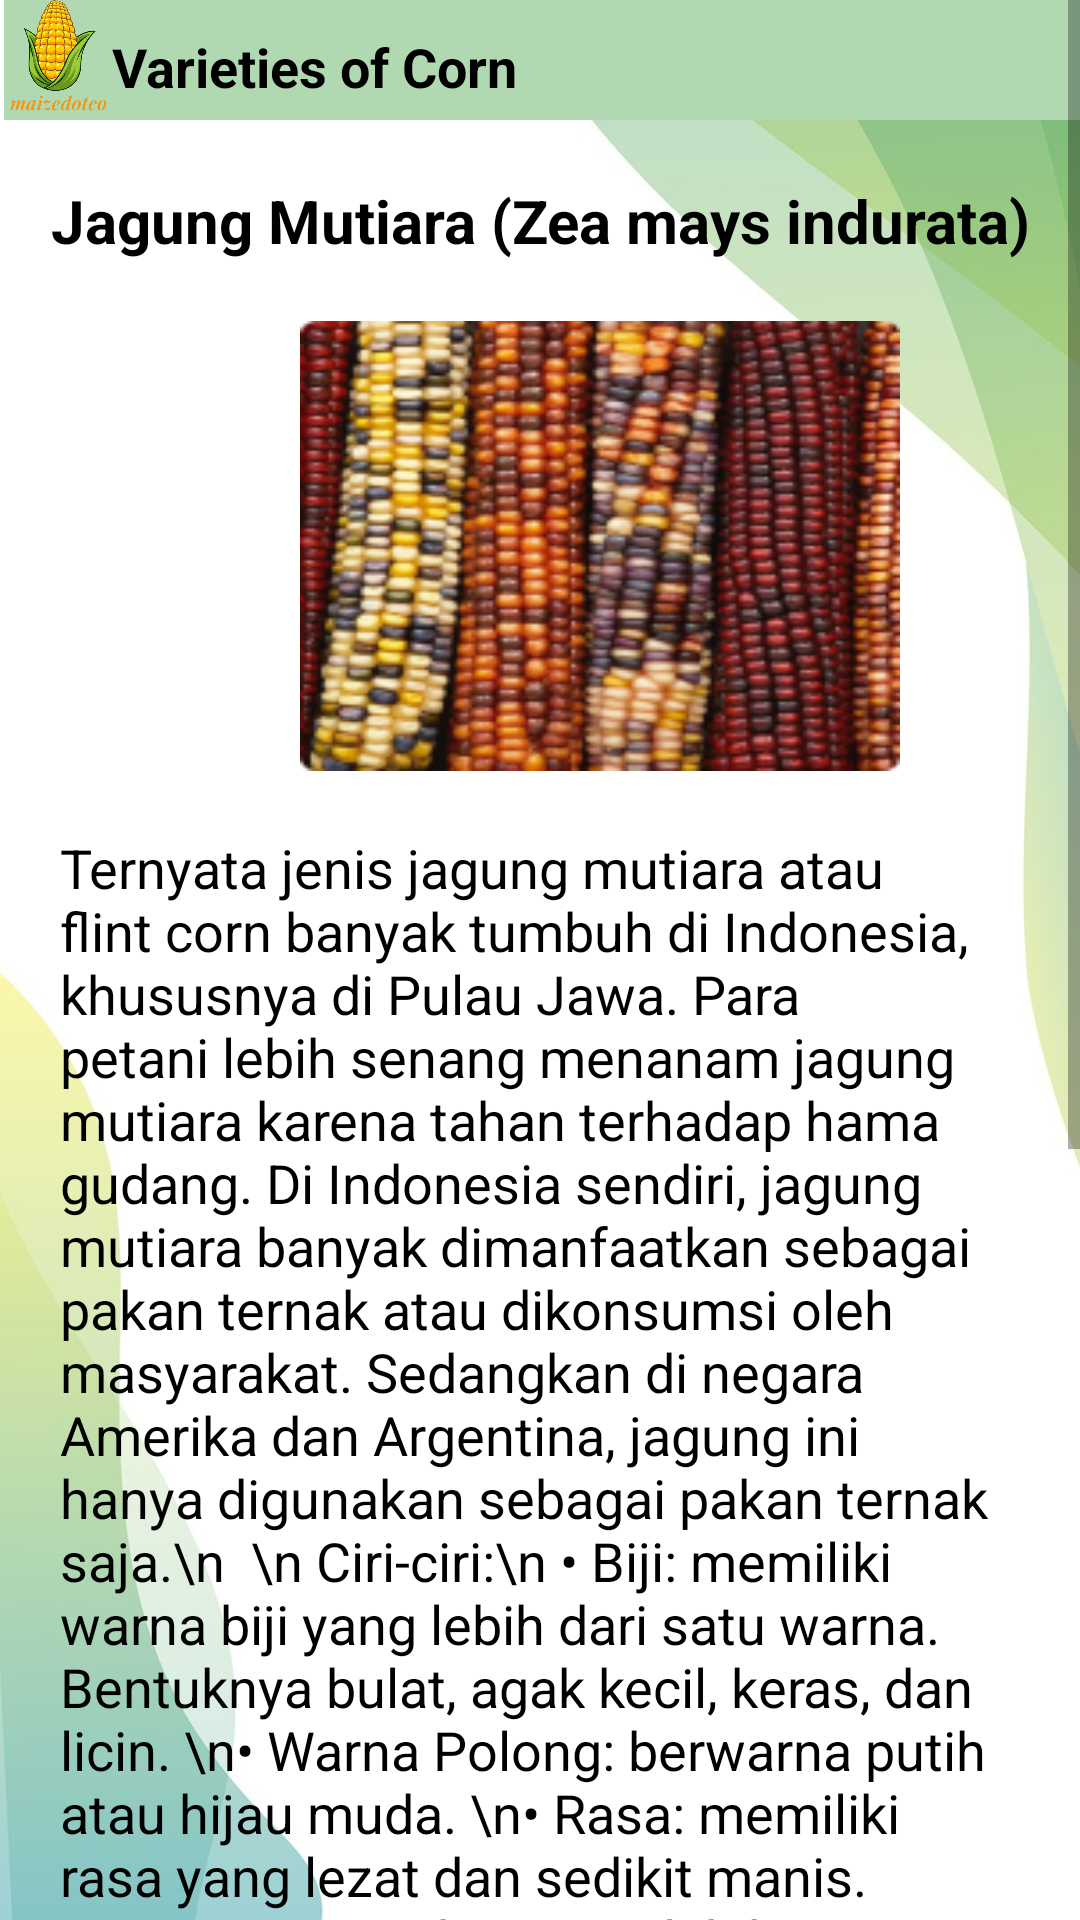

Here is an Android app screen rendered from its layout file. Give the layout XML and the strings, colors and styles it references.
<!-- AndroidManifest.xml: application theme Theme.Maizedotco.NoActionBar -->
<!-- res/layout/activity_jagungmutiara.xml -->
<?xml version="1.0" encoding="utf-8"?>
<ScrollView
    xmlns:android="http://schemas.android.com/apk/res/android"
    xmlns:app="http://schemas.android.com/apk/res-auto"
    xmlns:tools="http://schemas.android.com/tools"
    android:layout_width="match_parent"
    android:layout_height="match_parent"
    tools:context=".MutiaraActivity"
    android:orientation="vertical"
    android:background="@drawable/background">

    <LinearLayout
        android:layout_width="match_parent"
        android:layout_height="wrap_content"
        android:orientation="vertical">

        <LinearLayout
            android:layout_width="match_parent"
            android:layout_height="wrap_content"
            android:orientation="horizontal">
            <ImageView
                android:layout_width="40dp"
                android:layout_height="40dp"
                android:src="@drawable/maizeicon"/>

            <TextView
                android:id="@+id/jenis"
                android:layout_width="374dp"
                android:layout_height="40dp"
                android:layout_marginLeft="-3dp"
                android:layout_toRightOf="@id/imageview"
                android:background="@color/lime"
                android:paddingTop="10dp"
                android:text="Varieties of Corn"
                android:textColor="@color/black"
                android:textSize="18sp"
                android:textStyle="bold" />

        </LinearLayout>

        <TextView
            android:layout_width="match_parent"
            android:layout_height="wrap_content"
            android:paddingTop="20dp"
            android:text="Jagung Mutiara (Zea mays indurata)"
            android:textSize="20sp"
            android:textAlignment="center"
            android:textStyle="bold"
            android:textColor="@color/black"/>

        <ImageButton
            android:id="@+id/jagungmutiara"
            android:layout_width="200dp"
            android:layout_height="150dp"
            android:layout_marginLeft="100dp"
            android:layout_marginTop="20dp"
            android:layout_marginBottom="20dp"
            android:background="@drawable/jagungmutiara"/>

        <TextView
            android:layout_width="wrap_content"
            android:layout_height="wrap_content"
            android:layout_alignParentBottom="true"
            android:layout_marginLeft="20dp"
            android:layout_marginRight="20dp"
            android:layout_marginBottom="25dp"
            android:textColor="@color/black"
            android:textSize="18sp"
            android:text="Ternyata jenis jagung mutiara atau flint corn banyak tumbuh di Indonesia, khususnya di Pulau Jawa.
Para petani lebih senang menanam jagung mutiara karena tahan terhadap hama gudang. Di Indonesia sendiri, jagung mutiara banyak dimanfaatkan sebagai pakan ternak atau dikonsumsi oleh masyarakat.
Sedangkan di negara Amerika dan Argentina, jagung ini hanya digunakan sebagai pakan ternak saja.\n

\n Ciri-ciri:\n
• Biji: memiliki warna biji yang lebih dari satu warna. Bentuknya bulat, agak kecil, keras, dan licin.
\n• Warna Polong: berwarna putih atau hijau muda.
\n• Rasa: memiliki rasa yang lezat dan sedikit manis. Rasa manisnya biasanya lebih ringan daripada jagung manis.
\n• Tinggi Tanaman: biasanya tidak terlalu tinggi, yaitu sekitar 1,5 hingga 2 meter.
\n• Pemanenan: dilakukan ketika bijinya sudah cukup matang, tetapi sebelum biji mengeras sepenuhnya.
\n• Penggunaan: sering digunakan dalam berbagai hidangan, terutama dalam hidangan Asia seperti bubur mutiara (tapioka pearl) dan hidangan penutup seperti es krim mutiara atau sup mutiara. Mereka juga digunakan dalam hidangan gurih seperti sup atau bubur.
\n• Kandungan Nutrisi: mengandung karbohidrat kompleks, serat, vitamin B, dan mineral seperti mangan."/>

        <com.google.android.material.bottomnavigation.BottomNavigationView
            android:id="@+id/bottomnavview"
            android:layout_width="match_parent"
            android:layout_height="50dp"
            android:layout_alignParentBottom="true"
            android:layout_gravity="bottom"
            android:background="@color/lime"
            app:layout_constraintBottom_toBottomOf="parent"
            app:layout_constraintEnd_toEndOf="parent"
            app:layout_constraintStart_toStartOf="parent"
            app:menu="@menu/bottom_nav_menu" />

    </LinearLayout>

</ScrollView>
<!-- resources referenced by this layout -->
<resources>
  <color name="black">#FF000000</color>
  <color name="lime">#B0D9B1</color>
  <!-- drawable background: jpg bitmap (drawable, 49611 bytes) -->
  <!-- drawable jagungmutiara: png bitmap (drawable, 77985 bytes) -->
  <!-- drawable maizeicon: png bitmap (drawable, 219765 bytes) -->
  <style name="Theme.Maizedotco.NoActionBar">
          <item name="windowActionBar">false</item>
          <item name="windowNoTitle">true</item>
      </style>
</resources>
